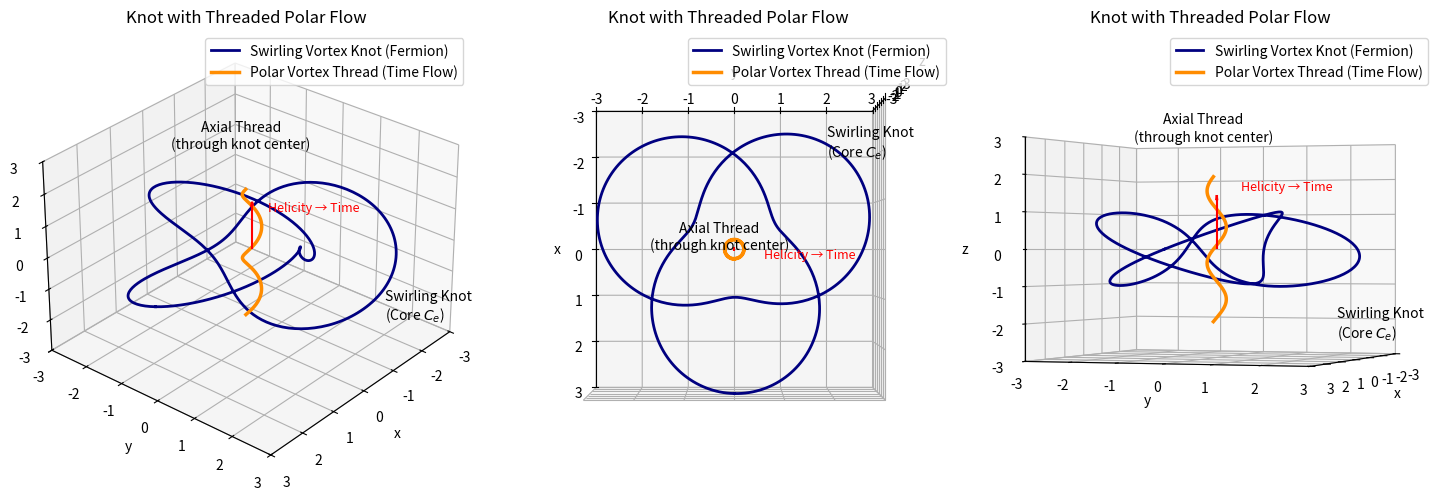

Here is the Python script that generated this plot: (Note: this script raises an exception after producing the figure.)
import numpy as np
import matplotlib.pyplot as plt
from mpl_toolkits.mplot3d import Axes3D

# Define the trefoil knot (swirling knot) centered around origin
theta = np.linspace(0, 2 * np.pi, 500)
x_knot = (2 + np.cos(3 * theta)) * np.cos(2 * theta)
y_knot = (2 + np.cos(3 * theta)) * np.sin(2 * theta)
z_knot = np.sin(3 * theta)

# Define the polar thread: spiral through center of the knot
t_thread = np.linspace(-2 * np.pi, 2 * np.pi, 400)
x_thread = 0.2 * np.cos(t_thread)
y_thread = 0.2 * np.sin(t_thread)
z_thread = t_thread / np.pi

# Begin plotting
fig, axes = plt.subplots(1, 3, figsize=(15, 5), subplot_kw={'projection': '3d'})
# Define view angles for each subplot
view_angles = [
    (30, 40),    # Angled view: Elevation, Azimuth
    (90, 0),    # Angled view
    (0, 20),    # Angled view
]
titles = ["Kid 1", "Kid 2", "ManBearPig"]

for ax, (elev, azim), title in zip(axes.flatten(), view_angles, titles):
    # Plot the trefoil knot
    ax.plot3D(x_knot, y_knot, z_knot, color='navy', lw=2, label='Swirling Vortex Knot (Fermion)')

    # Plot the helicity-driven axial vortex thread (through core)
    ax.plot3D(x_thread, y_thread, z_thread, color='darkorange', lw=2.5, label='Polar Vortex Thread (Time Flow)')

    # Add arrow to show helicity direction
    ax.quiver(0, 0, 0, 0, 0, 1.5, color='red', arrow_length_ratio=0.1)
    ax.text(0.2, 0.6, 1.6, 'Helicity → Time', fontsize=9, color='red')

    # Label points
    ax.text(0, -0.3, 3, 'Axial Thread\n(through knot center)', fontsize=10, ha='center')
    ax.text(-2, 2, -2.5, 'Swirling Knot\n(Core $C_e$)', fontsize=10)

    # Axis settings
    ax.set_xlim([-3, 3])
    ax.set_ylim([-3, 3])
    ax.set_zlim([-3, 3])
    ax.set_xlabel('x')
    ax.set_ylabel('y')
    ax.set_zlabel('z')
    ax.set_title('Knot with Threaded Polar Flow')

    # Set view angle
    ax.view_init(elev=elev, azim=azim)
    ax.legend()
    plt.tight_layout()




# ✅ Get the script filename dynamically and save as pdf
import os
script_name = os.path.splitext(os.path.basename(__file__))[0]
filename = f"{script_name}.pdf"
plt.savefig(filename, format="pdf", bbox_inches="tight")
filename = f"{script_name}.png"
plt.savefig(filename, dpi=150)  # Save image with high resolution
plt.tight_layout()
plt.show()